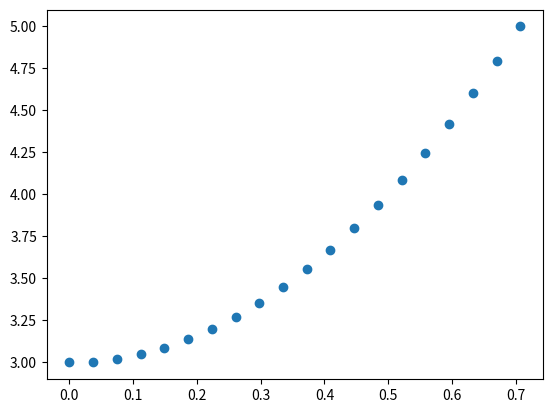

Here is the Python script that generated this plot:
import numpy as numpy
import  matplotlib.pyplot as plot
zero_array  = numpy.zeros((1,5))
print(f'zero_array: ')
print(zero_array)
print()

one_array = numpy.ones((5,2))
print(f'one_array : ')
print(one_array)
print()

print(numpy.linspace(0,1, 20))
print()
list_x = numpy.linspace(0,numpy.sin(numpy.pi/4),20)
print(list)
y_values = list()
for number in list_x:
     y = 4 *  (number**2) + 3
     y_values.append(y)
print(y_values)
plot.scatter(list_x , y_values)
plot.show()